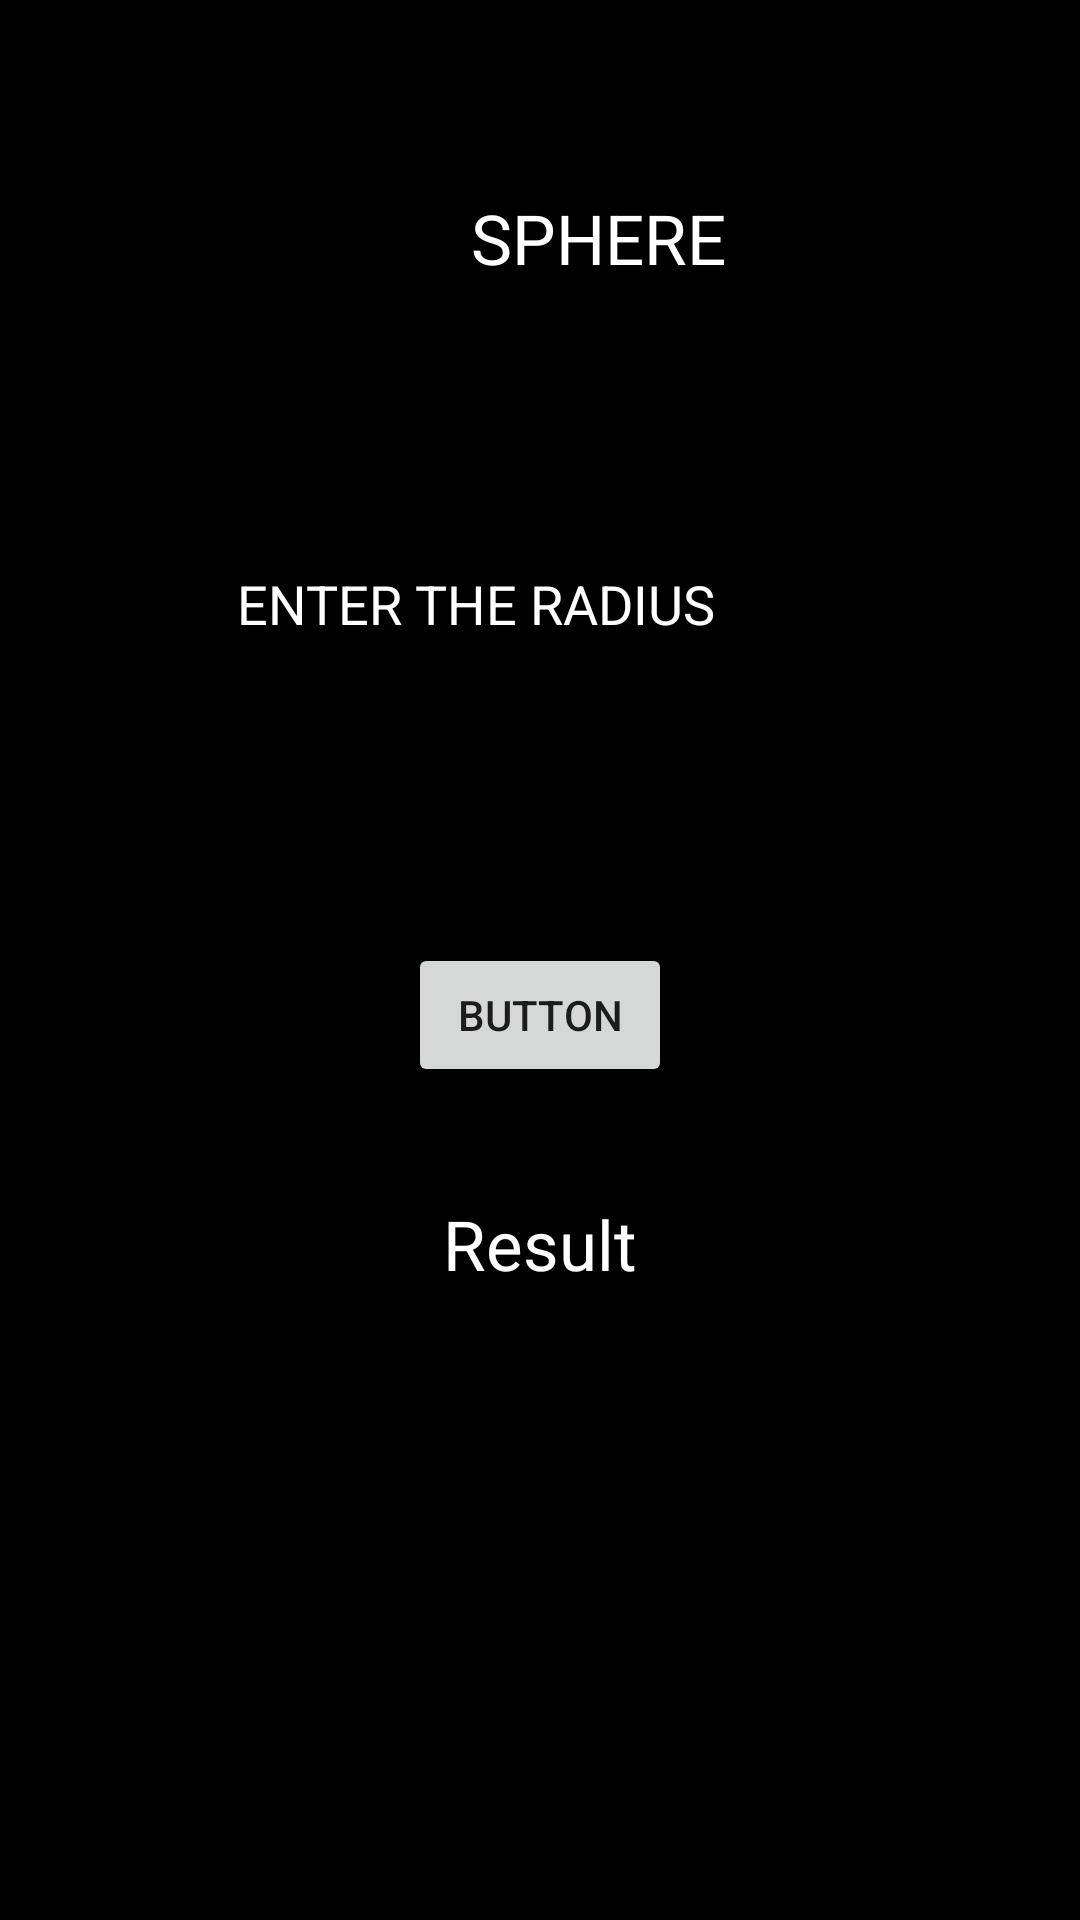

Produce the Android XML layout that renders to this screen, including the resource entries it uses.
<!-- AndroidManifest.xml: application theme Theme.Volume_app -->
<!-- res/layout/activity_sphere.xml -->
<?xml version="1.0" encoding="utf-8"?>
<androidx.constraintlayout.widget.ConstraintLayout xmlns:android="http://schemas.android.com/apk/res/android"
    xmlns:app="http://schemas.android.com/apk/res-auto"
    xmlns:tools="http://schemas.android.com/tools"
    android:layout_width="match_parent"
    android:layout_height="match_parent"
    android:background="@color/black"
    tools:context=".sphere">

    <TextView
        android:id="@+id/textView2"
        android:layout_width="wrap_content"
        android:layout_height="wrap_content"
        android:layout_marginStart="157dp"
        android:layout_marginTop="64dp"
        android:text="SPHERE"
        android:textColor="@color/white"
        android:textSize="23dp"
        app:layout_constraintStart_toStartOf="parent"
        app:layout_constraintTop_toTopOf="parent" />

    <EditText
        android:id="@+id/editTextTextPersonName"
        android:layout_width="wrap_content"
        android:layout_height="wrap_content"
        android:layout_marginTop="179dp"
        android:ems="10"
        android:inputType="textPersonName"
        android:hint="ENTER THE RADIUS"
        android:textColorHint="@color/white"
        app:layout_constraintEnd_toEndOf="parent"
        app:layout_constraintStart_toStartOf="parent"
        app:layout_constraintTop_toTopOf="parent" />

    <Button
        android:id="@+id/button"
        android:layout_width="wrap_content"
        android:layout_height="wrap_content"
        android:layout_marginTop="94dp"
        android:text="Button"
        app:layout_constraintEnd_toEndOf="parent"
        app:layout_constraintStart_toStartOf="parent"
        app:layout_constraintTop_toBottomOf="@+id/editTextTextPersonName" />

    <TextView
        android:id="@+id/textView3"
        android:layout_width="wrap_content"
        android:layout_height="wrap_content"
        android:layout_marginBottom="210dp"
        android:text="Result"
        android:textColor="@color/white"
        android:textSize="23dp"
        app:layout_constraintBottom_toBottomOf="parent"
        app:layout_constraintEnd_toEndOf="parent"
        app:layout_constraintStart_toStartOf="parent" />


</androidx.constraintlayout.widget.ConstraintLayout>
<!-- resources referenced by this layout -->
<resources>
  <style name="Theme.Volume_app" parent="Theme.MaterialComponents.DayNight.DarkActionBar">
          
          <item name="colorPrimary">@color/purple_500</item>
          <item name="colorPrimaryVariant">@color/purple_700</item>
          <item name="colorOnPrimary">@color/white</item>
          
          <item name="colorSecondary">@color/teal_200</item>
          <item name="colorSecondaryVariant">@color/teal_700</item>
          <item name="colorOnSecondary">@color/black</item>
          
          <item name="android:statusBarColor">?attr/colorPrimaryVariant</item>
          
      </style>
  <!-- not gathered from this repository: default colours our renderer supplied (Android Studio template values) -->
  <color name="purple_500">#FF6200EE</color>
  <color name="purple_700">#FF3700B3</color>
  <color name="teal_200">#FF03DAC5</color>
  <color name="teal_700">#FF018786</color>
  <color name="black">#FF000000</color>
  <color name="white">#FFFFFFFF</color>
</resources>
